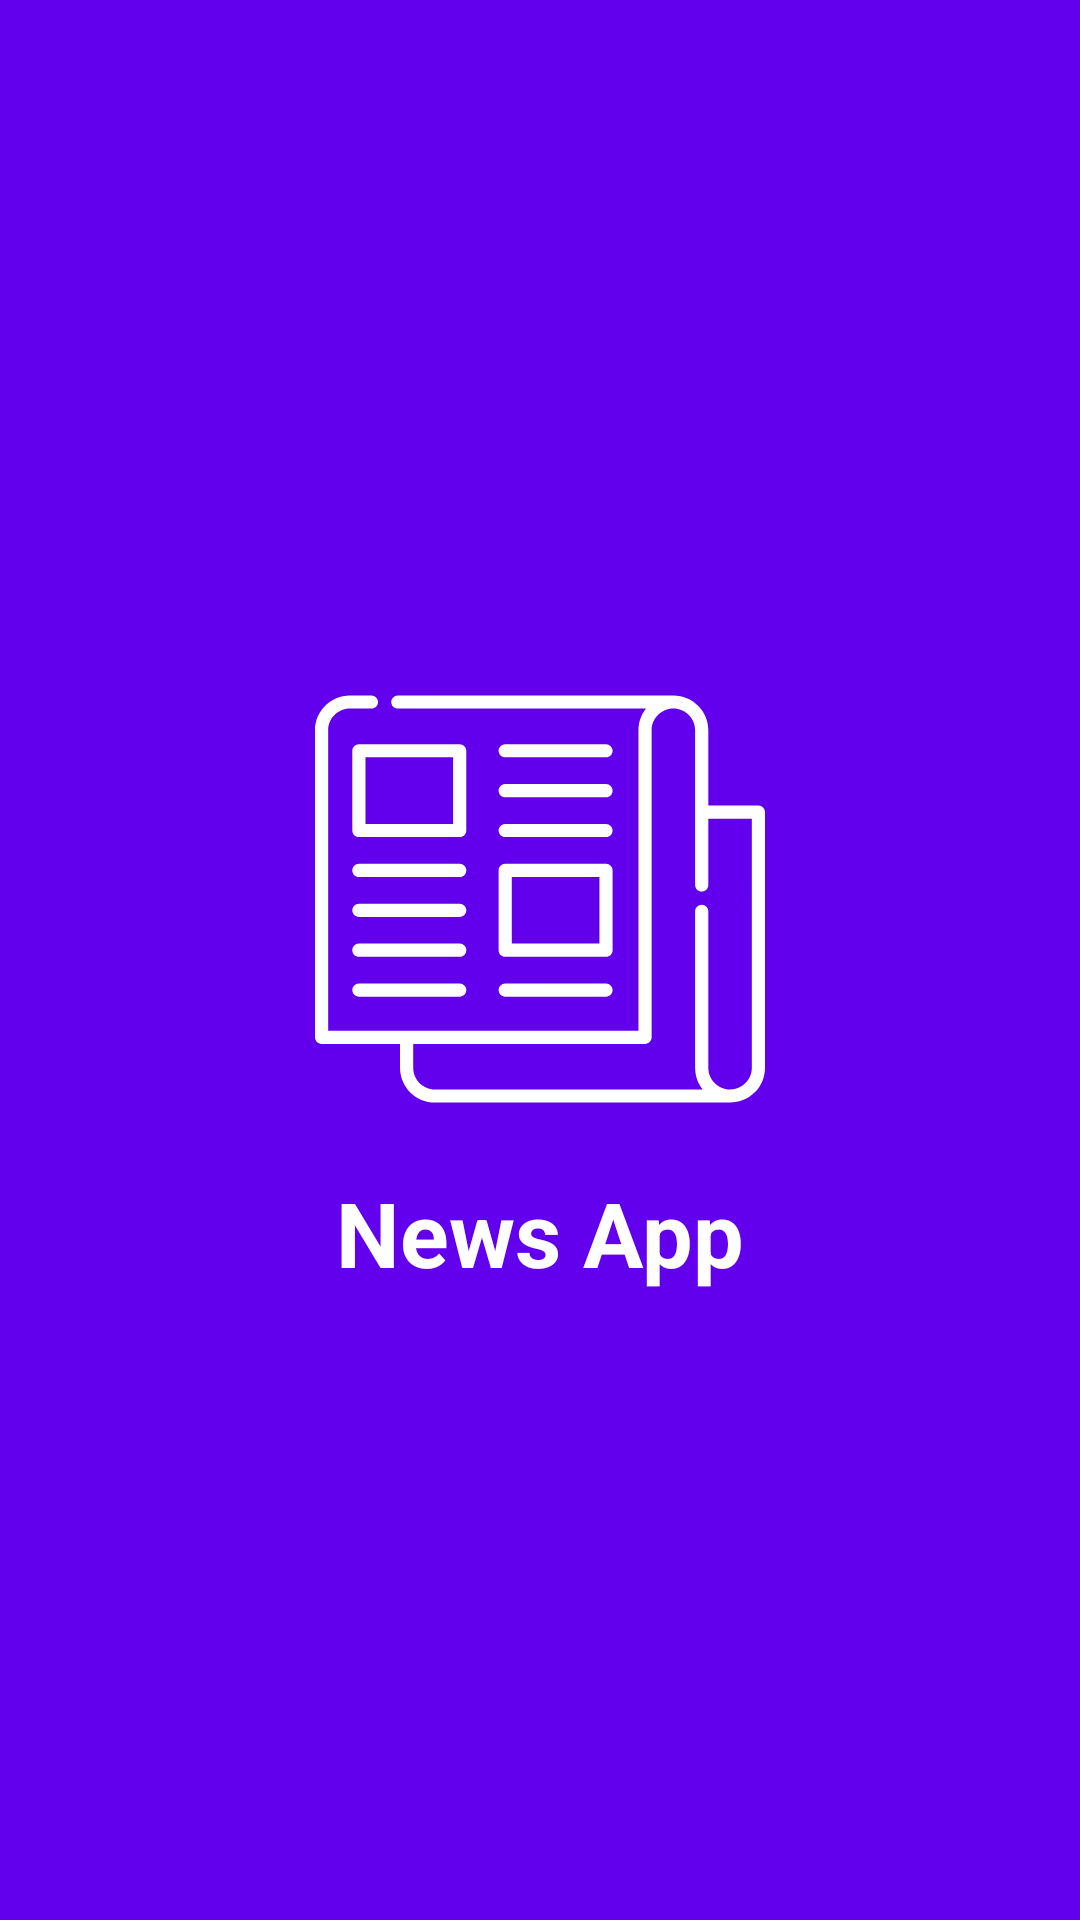

This screen was rendered from an Android layout file. Write that file and the resources it references.
<!-- AndroidManifest.xml: activity theme AppTheme.NoActionBar -->
<!-- res/layout/activity_start.xml -->
<?xml version="1.0" encoding="utf-8"?>
<RelativeLayout
    xmlns:android="http://schemas.android.com/apk/res/android"
    xmlns:app="http://schemas.android.com/apk/res-auto"
    xmlns:tools="http://schemas.android.com/tools"
    android:layout_width="match_parent"
    android:layout_height="match_parent"
    tools:context=".Activity.StartActivity">

    <LinearLayout
        android:layout_width="match_parent"
        android:layout_height="match_parent"
        android:background="@color/colorPrimary"
        android:gravity="center"
        android:orientation="vertical">

        <ImageView
            android:id="@+id/iv_logo"
            android:layout_width="150dp"
            android:layout_height="150dp"
            android:layout_margin="16dp"
            android:src="@drawable/ic_magazine"/>

        <TextView
            android:id="@+id/iv_text"
            android:layout_width="wrap_content"
            android:layout_height="wrap_content"
            android:text="@string/app_name"
            android:textSize="30sp"
            android:textStyle="bold"
            android:textColor="@color/colorWhite"/>


    </LinearLayout>

</RelativeLayout>
<!-- resources referenced by this layout -->
<resources>
  <color name="colorPrimary">#6200EE</color>
  <color name="colorWhite">#FFFFFF</color>
  <!-- drawable ic_magazine: vector/xml drawable (drawable-v24, 3408 chars, omitted) -->
  <string name="app_name">News App</string>
  <style name="AppTheme.NoActionBar">
          
          <item name="windowActionBar">false</item>
          <item name="windowNoTitle">true</item>
  
      </style>
</resources>
